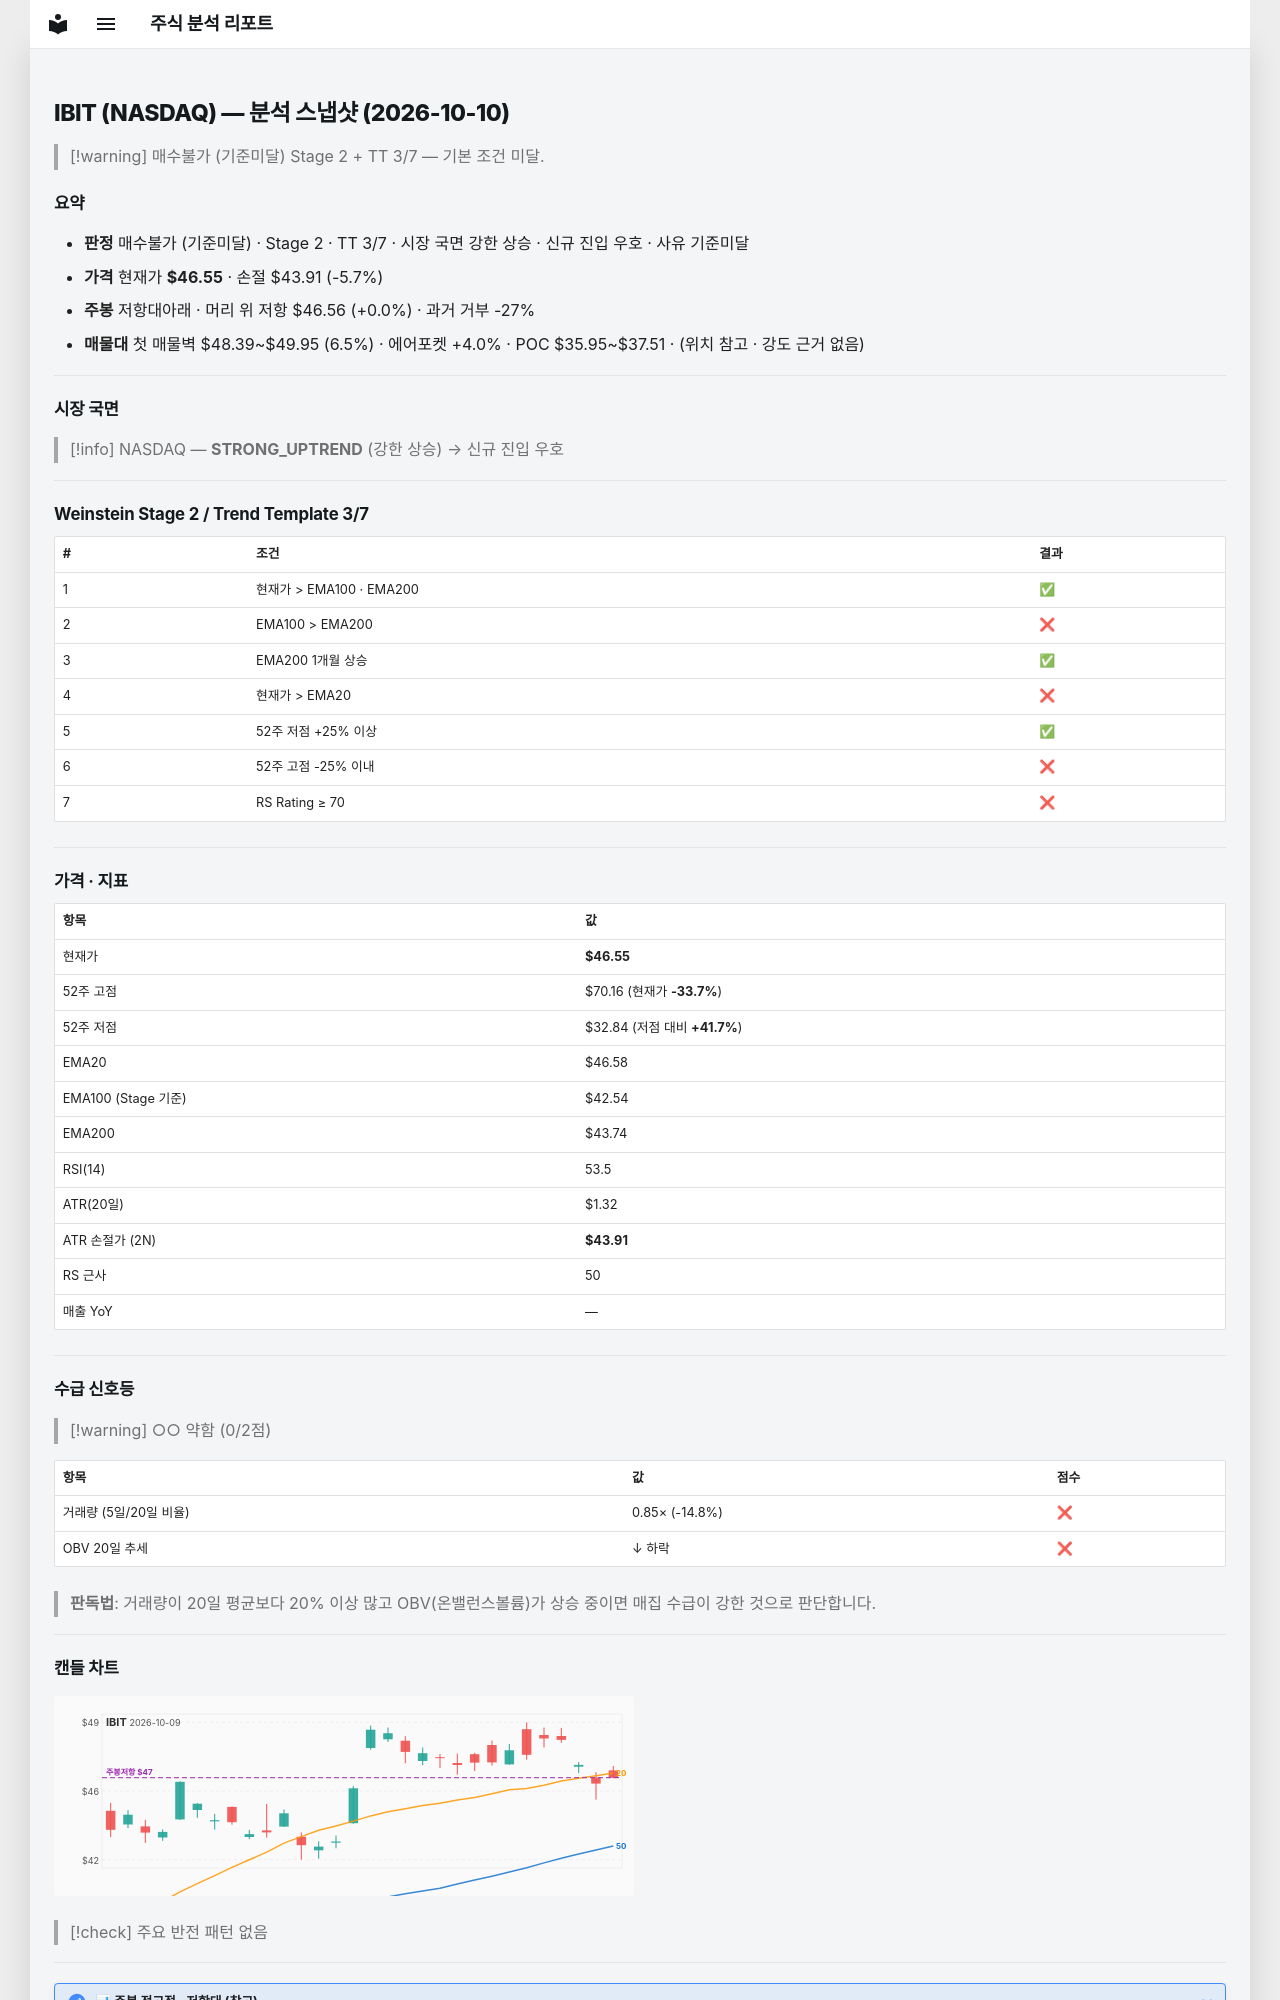

repository: soloandco/stock-reports · page: snapshots/IBIT-2026-10-10/index.html · generator: mkdocs

---
type: analysis-snapshot
title: IBIT 분석 스냅샷
ticker: IBIT
market: NASDAQ
created: 2026-10-10
updated: 2026-10-10
bar-date: 2026-10-09
verdict: 매수불가
verdict-reason: 기준미달
real-rr: 0.00
sma50-gap-pct: -0.1
weekly-position: 저항대아래
weekly-overhead-price: 46.56
weekly-overhead-pct: 0.0
stage: 2
trend-template-score: 3
tt-max: 7
ma-set: ema-20-100-200
price: 46.54999923706055
stop-price: 43.907829194051736
market-regime: STRONG_UPTREND
supply-demand-score: 0/2
supply-demand-label: 약함
status: tracking
tags:
  - stock-agent
  - watchlist
  - IBIT
  - analysis
related:
  - "[[analysis-template]]"
---

# IBIT (NASDAQ) — 분석 스냅샷 (2026-10-10)

> [!warning] 매수불가 (기준미달)
> Stage 2 + TT 3/7 — 기본 조건 미달.

## 요약

- **판정** 매수불가 (기준미달) · Stage 2 · TT 3/7 · 시장 국면 강한 상승 · 신규 진입 우호 · 사유 기준미달
- **가격** 현재가 **$46.55** · 손절 $43.91 (-5.7%)
- **주봉** 저항대아래 · 머리 위 저항 $46.56 (+0.0%) · 과거 거부 -27%
- **매물대** 첫 매물벽 $48.39~$49.95 (6.5%) · 에어포켓 +4.0% · POC $35.95~$37.51 · (위치 참고 · 강도 근거 없음)

---

## 시장 국면

> [!info] NASDAQ — **STRONG_UPTREND** (강한 상승) → 신규 진입 우호

---

## Weinstein Stage 2 / Trend Template 3/7

| # | 조건 | 결과 |
|---|------|------|
| 1 | 현재가 > EMA100 · EMA200 | ✅ |
| 2 | EMA100 > EMA200 | ❌ |
| 3 | EMA200 1개월 상승 | ✅ |
| 4 | 현재가 > EMA20 | ❌ |
| 5 | 52주 저점 +25% 이상 | ✅ |
| 6 | 52주 고점 -25% 이내 | ❌ |
| 7 | RS Rating ≥ 70 | ❌ |

---

## 가격 · 지표

| 항목 | 값 |
|------|---|
| 현재가 | **$46.55** |
| 52주 고점 | $70.16 (현재가 **-33.7%**) |
| 52주 저점 | $32.84 (저점 대비 **+41.7%**) |
| EMA20 | $46.58 |
| EMA100 (Stage 기준) | $42.54 |
| EMA200 | $43.74 |
| RSI(14) | 53.5 |
| ATR(20일) | $1.32 |
| ATR 손절가 (2N) | **$43.91** |
| RS 근사 | 50 |
| 매출 YoY | — |

---
## 수급 신호등

> [!warning] ○○ 약함 (0/2점)

| 항목 | 값 | 점수 |
|------|------|------|
| 거래량 (5일/20일 비율) | 0.85× (-14.8%) | ❌ |
| OBV 20일 추세 | ↓ 하락 | ❌ |

> **판독법**: 거래량이 20일 평균보다 20% 이상 많고 OBV(온밸런스볼륨)가 상승 중이면 매집 수급이 강한 것으로 판단합니다.

---
